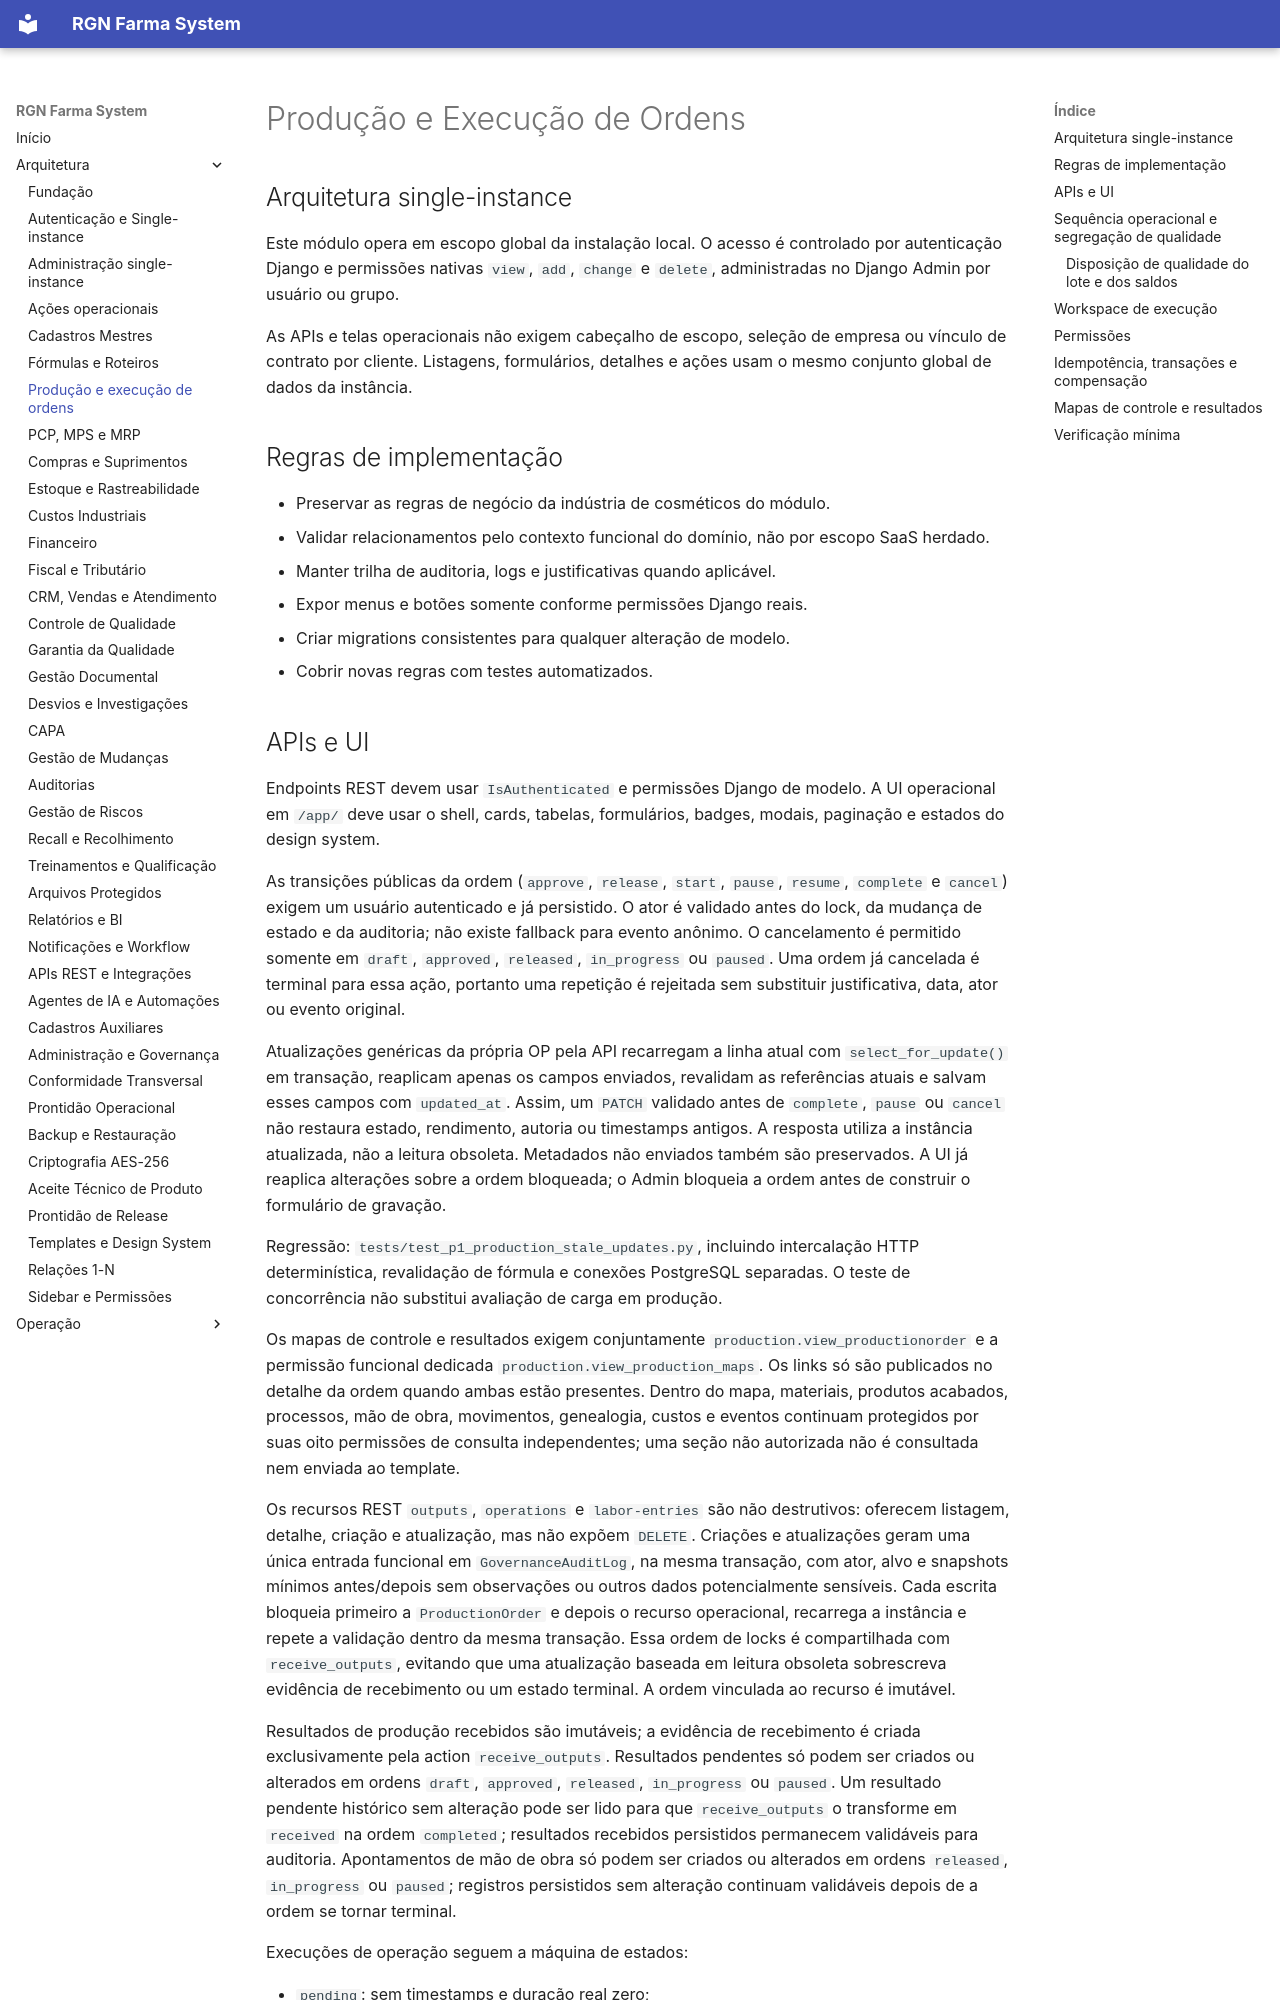

repository: RuiGN/rgnfarmasystemv2 · page: architecture/production/index.html · generator: mkdocs

# Produção e Execução de Ordens

## Arquitetura single-instance

Este módulo opera em escopo global da instalação local. O acesso é controlado
por autenticação Django e permissões nativas `view`, `add`, `change` e
`delete`, administradas no Django Admin por usuário ou grupo.

As APIs e telas operacionais não exigem cabeçalho de escopo, seleção de empresa
ou vínculo de contrato por cliente. Listagens, formulários, detalhes e ações
usam o mesmo conjunto global de dados da instância.

## Regras de implementação

- Preservar as regras de negócio da indústria de cosméticos do módulo.
- Validar relacionamentos pelo contexto funcional do domínio, não por escopo
  SaaS herdado.
- Manter trilha de auditoria, logs e justificativas quando aplicável.
- Expor menus e botões somente conforme permissões Django reais.
- Criar migrations consistentes para qualquer alteração de modelo.
- Cobrir novas regras com testes automatizados.
